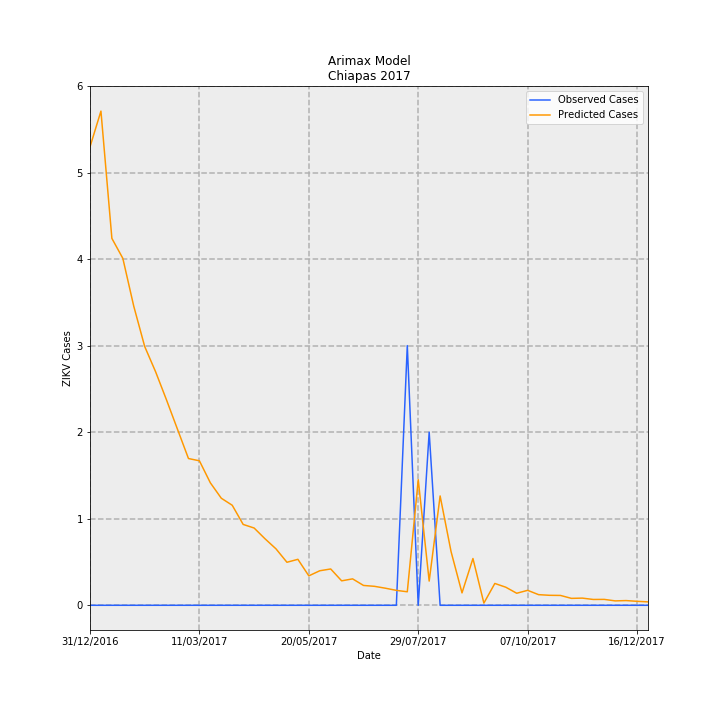

The data file committed next to this chart (first rows):
Date, predictions_incidence, observed_incidence, Predicted Cases, Observed Cases, error
31/12/2016, 0.1015, 0.0, 5.296, 0.0, -5.296
07/01/2017, 0.1094, 0.0, 5.709, 0.0, -5.709
14/01/2017, 0.08124, 0.0, 4.239, 0.0, -4.239
21/01/2017, 0.07682, 0.0, 4.009, 0.0, -4.009
28/01/2017, 0.06621, 0.0, 3.455, 0.0, -3.455
04/02/2017, 0.05729, 0.0, 2.989, 0.0, -2.989
11/02/2017, 0.05168, 0.0, 2.697, 0.0, -2.697
18/02/2017, 0.04542, 0.0, 2.37, 0.0, -2.37
25/02/2017, 0.03895, 0.0, 2.032, 0.0, -2.032
04/03/2017, 0.03249, 0.0, 1.696, 0.0, -1.696
11/03/2017, 0.03199, 0.0, 1.669, 0.0, -1.669
18/03/2017, 0.02712, 0.0, 1.415, 0.0, -1.415
25/03/2017, 0.02371, 0.0, 1.237, 0.0, -1.237
01/04/2017, 0.02215, 0.0, 1.156, 0.0, -1.156
08/04/2017, 0.0179, 0.0, 0.934, 0.0, -0.934
15/04/2017, 0.01711, 0.0, 0.8928, 0.0, -0.8928
22/04/2017, 0.01472, 0.0, 0.7679, 0.0, -0.7679
29/04/2017, 0.01249, 0.0, 0.6519, 0.0, -0.6519
06/05/2017, 0.009526, 0.0, 0.4971, 0.0, -0.4971
13/05/2017, 0.01018, 0.0, 0.5311, 0.0, -0.5311
20/05/2017, 0.00652, 0.0, 0.3402, 0.0, -0.3402
27/05/2017, 0.007646, 0.0, 0.3989, 0.0, -0.3989
03/06/2017, 0.008042, 0.0, 0.4196, 0.0, -0.4196
10/06/2017, 0.005414, 0.0, 0.2825, 0.0, -0.2825
17/06/2017, 0.005851, 0.0, 0.3053, 0.0, -0.3053
24/06/2017, 0.004393, 0.0, 0.2292, 0.0, -0.2292
01/07/2017, 0.004199, 0.0, 0.2191, 0.0, -0.2191
08/07/2017, 0.003781, 0.0, 0.1973, 0.0, -0.1973
15/07/2017, 0.003304, 0.0, 0.1724, 0.0, -0.1724
22/07/2017, 0.002991, 0.05749, 0.1561, 3.0, 2.844
29/07/2017, 0.02781, 0.0, 1.451, 0.0, -1.451
05/08/2017, 0.00536, 0.03833, 0.2797, 2.0, 1.72
12/08/2017, 0.02421, 0.0, 1.263, 0.0, -1.263
19/08/2017, 0.01189, 0.0, 0.6204, 0.0, -0.6204
26/08/2017, 0.002748, 0.0, 0.1434, 0.0, -0.1434
02/09/2017, 0.01036, 0.0, 0.5404, 0.0, -0.5404
09/09/2017, 0.0004875, 0.0, 0.02544, 0.0, -0.02544
16/09/2017, 0.004834, 0.0, 0.2522, 0.0, -0.2522
23/09/2017, 0.004005, 0.0, 0.209, 0.0, -0.209
30/09/2017, 0.002667, 0.0, 0.1391, 0.0, -0.1391
07/10/2017, 0.003312, 0.0, 0.1728, 0.0, -0.1728
14/10/2017, 0.002354, 0.0, 0.1228, 0.0, -0.1228
21/10/2017, 0.002212, 0.0, 0.1154, 0.0, -0.1154
28/10/2017, 0.002181, 0.0, 0.1138, 0.0, -0.1138
04/11/2017, 0.001534, 0.0, 0.08003, 0.0, -0.08003
11/11/2017, 0.001587, 0.0, 0.08283, 0.0, -0.08283
18/11/2017, 0.00129, 0.0, 0.0673, 0.0, -0.0673
25/11/2017, 0.001307, 0.0, 0.06819, 0.0, -0.06819
02/12/2017, 0.0009746, 0.0, 0.05086, 0.0, -0.05086
09/12/2017, 0.001043, 0.0, 0.0544, 0.0, -0.0544
16/12/2017, 0.0008788, 0.0, 0.04586, 0.0, -0.04586
23/12/2017, 0.0007571, 0.0, 0.0395, 0.0, -0.0395
